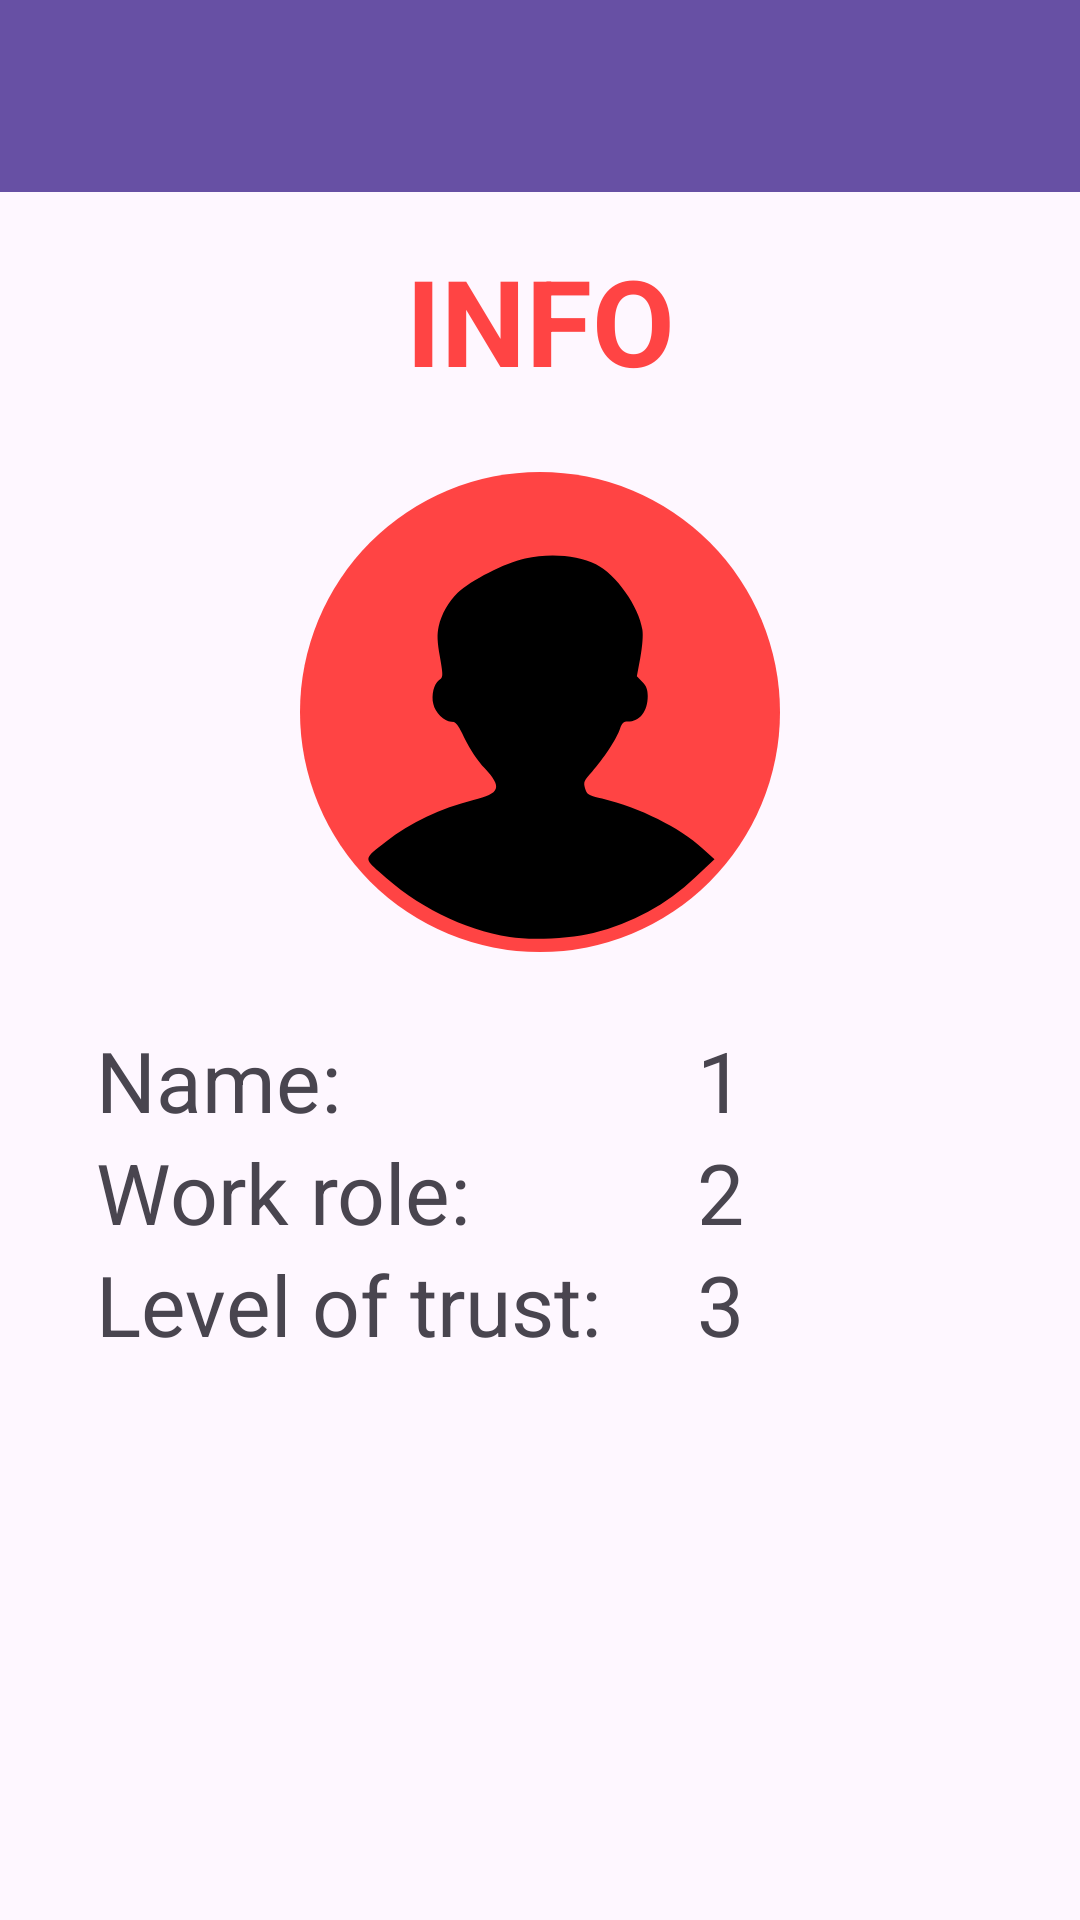

Reconstruct the res/layout file that produces this screen, plus the resources it refers to.
<!-- AndroidManifest.xml: application theme Theme.Hackathon -->
<!-- res/layout/fragment_info_of_employees.xml -->
<?xml version="1.0" encoding="utf-8"?>
<androidx.constraintlayout.widget.ConstraintLayout xmlns:android="http://schemas.android.com/apk/res/android"
    xmlns:app="http://schemas.android.com/apk/res-auto"
    xmlns:tools="http://schemas.android.com/tools"
    android:layout_width="match_parent"
    android:layout_height="match_parent"
    tools:context="com.example.hackathon1.infoOfEmployee.InfoOfEmployeesFragment">
    <androidx.appcompat.widget.Toolbar
        android:id="@+id/toolbar"
        android:layout_width="match_parent"
        android:layout_height="?attr/actionBarSize"
        android:background="?attr/colorPrimary"
        android:elevation="4dp"
        app:layout_constraintTop_toTopOf="parent"
        android:theme="@style/ThemeOverlay.AppCompat.ActionBar"
        android:popupTheme="@style/ThemeOverlay.AppCompat.Light">

        <RelativeLayout
            android:layout_width="wrap_content"
            android:layout_height="match_parent">

            <ImageButton
                android:id="@+id/btnBack"
                android:layout_width="48dp"
                android:layout_height="52dp"
                android:layout_alignParentTop="true"
                android:layout_alignParentStart="true"
                android:layout_alignParentBottom="true"
                android:background="?attr/selectableItemBackgroundBorderless"
                android:src="@drawable/ic_back" />

            <ImageButton
                android:id="@+id/btnChangeTrustLevel"
                android:layout_width="48dp"
                android:layout_height="48dp"
                android:layout_marginEnd="16dp"
                android:layout_alignParentTop="true"
                android:layout_alignParentEnd="true"
                android:layout_alignParentBottom="true"
                android:background="?attr/selectableItemBackgroundBorderless"
                android:src="@drawable/ic_change" />

        </RelativeLayout>

    </androidx.appcompat.widget.Toolbar>

    <TextView
        android:id="@+id/tvProfileTitle"
        android:layout_width="wrap_content"
        android:layout_height="wrap_content"
        android:layout_marginTop="16dp"
        android:text="@string/info"
        android:textAllCaps="true"
        android:textColor="@android:color/holo_red_light"
        android:textSize="40sp"
        android:textStyle="bold"
        app:layout_constraintEnd_toEndOf="parent"
        app:layout_constraintStart_toStartOf="parent"
        app:layout_constraintTop_toBottomOf="@id/toolbar" />

    <ImageView
        android:id="@+id/ivPhoto"
        android:layout_width="160dp"
        android:layout_height="160dp"
        android:layout_marginTop="24dp"
        android:background="@drawable/rounded_corner_for_image"
        android:src="@drawable/ic_man1"
        app:layout_constraintEnd_toEndOf="parent"
        app:layout_constraintStart_toStartOf="parent"
        app:layout_constraintTop_toBottomOf="@+id/tvProfileTitle" />

    <TextView
        android:id="@+id/tvNameTitle"
        android:layout_width="wrap_content"
        android:layout_height="wrap_content"
        android:layout_marginStart="32dp"
        android:layout_marginTop="24dp"
        android:text="@string/name1"
        android:textSize="28sp"
        app:layout_constraintStart_toStartOf="parent"
        app:layout_constraintTop_toBottomOf="@+id/ivPhoto" />

    <TextView
        android:id="@+id/tvWorkRoleTitle"
        android:layout_width="wrap_content"
        android:layout_height="wrap_content"
        android:layout_marginStart="32dp"
        android:text="@string/work_role"
        android:textSize="28sp"
        app:layout_constraintStart_toStartOf="parent"
        app:layout_constraintTop_toBottomOf="@+id/tvName" />

    <TextView
        android:id="@+id/tvTrustLevelTitle"
        android:layout_width="wrap_content"
        android:layout_height="wrap_content"
        android:layout_marginStart="32dp"
        android:text="@string/level_of_trust"
        android:textSize="28sp"
        app:layout_constraintStart_toStartOf="parent"
        app:layout_constraintTop_toBottomOf="@+id/tvWorkRoleTitle" />

    <TextView
        android:id="@+id/tvName"
        android:layout_width="0dp"
        android:layout_height="wrap_content"
        android:layout_marginStart="32dp"
        android:text="@string/_1"
        android:textSize="28sp"
        app:layout_constraintEnd_toEndOf="parent"
        app:layout_constraintStart_toEndOf="@+id/barProfileInfoEnd"
        app:layout_constraintTop_toTopOf="@id/tvNameTitle" />

    <TextView
        android:id="@+id/tvWorkRole"
        android:layout_width="0dp"
        android:layout_height="wrap_content"
        android:text="@string/_2"
        android:textSize="28sp"
        app:layout_constraintEnd_toEndOf="@id/tvName"
        app:layout_constraintStart_toStartOf="@+id/tvName"
        app:layout_constraintTop_toBottomOf="@+id/tvName" />

    <TextView
        android:id="@+id/tvTrustLevel"
        android:layout_width="0dp"
        android:layout_height="wrap_content"
        android:text="@string/_3"
        android:textSize="28sp"
        app:layout_constraintEnd_toEndOf="@+id/tvWorkRole"
        app:layout_constraintStart_toStartOf="@+id/tvWorkRole"
        app:layout_constraintTop_toBottomOf="@+id/tvWorkRole"
        android:visibility="visible"/>

    <androidx.constraintlayout.widget.Barrier
        android:id="@+id/barProfileInfoEnd"
        android:layout_width="wrap_content"
        android:layout_height="wrap_content"
        app:barrierDirection="end"
        app:constraint_referenced_ids="tvNameTitle, tvWorkRoleTitle, tvTrustLevelTitle" />
    <Spinner
        android:id="@+id/spinnerTrustLevel"
        android:layout_width="0dp"
        android:layout_height="36dp"
        app:layout_constraintEnd_toEndOf="@+id/tvWorkRole"
        app:layout_constraintStart_toStartOf="@+id/tvWorkRole"
        app:layout_constraintTop_toBottomOf="@+id/tvWorkRole"
        app:layout_constraintBottom_toBottomOf="@+id/tvTrustLevel"
        android:entries="@array/spinnerTrustLevel"
        android:visibility="invisible"
        />
    <Button
        android:id="@+id/btnSaveNewTrustLevel"
        android:layout_width="match_parent"
        android:layout_height="wrap_content"
        app:layout_constraintBottom_toBottomOf="parent"
        android:text="@string/save"
        android:textAllCaps="true"
        android:textSize="24sp"
        android:layout_margin="16dp"
        android:visibility="invisible"
        />


</androidx.constraintlayout.widget.ConstraintLayout>
<!-- resources referenced by this layout -->
<resources>
  <array name="spinnerTrustLevel">
          <item>high</item>
          <item>mid</item>
          <item>low</item>
      </array>
  <!-- drawable ic_man1 (drawable) -->
  <vector xmlns:android="http://schemas.android.com/apk/res/android"
      android:width="225dp"
      android:height="225dp"
      android:viewportWidth="225"
      android:viewportHeight="225">
    <path
        android:pathData="M105.5,40.5c-9.3,2 -25.5,10.3 -31.6,16.1 -4.2,4 -7.6,10 -8.9,15.8 -0.8,3.8 -0.7,6.8 0.6,14.3 1.6,9.3 1.5,9.5 -0.5,10.9 -2.3,1.7 -3.6,6.9 -2.6,11.2 0.8,4 5.1,8.2 8.4,8.3 2.2,-0 3.1,1.1 6.4,8 2.3,4.7 6,10.3 9.3,13.8 8.3,9 7.3,11.8 -5.3,14.9 -15.4,3.9 -29.4,10.5 -41.2,19.6 -10.2,7.9 -10.1,7.5 -3,14 17.4,16.1 39.4,27.2 61.2,30.6 10.1,1.7 28.6,0.7 39.2,-1.9 18.3,-4.5 34.2,-13.2 47.8,-26.1l9,-8.5 -5.6,-5c-10.9,-9.9 -29.2,-19 -47.1,-23.4 -6.5,-1.6 -7.1,-2 -8,-4.9 -0.8,-2.9 -0.5,-3.6 3.3,-7.7 5.1,-5.6 11.6,-15.5 13.1,-20.1 0.9,-2.7 1.7,-3.4 3.6,-3.4 5.7,-0 9.4,-4.8 9.4,-12 0,-3 -0.6,-4.7 -2.5,-6.6l-2.6,-2.6 1.6,-8.6c1,-5.3 1.4,-10.4 1,-13.2 -1.6,-11 -12.3,-26 -21.8,-30.8 -8.4,-4.2 -21.5,-5.3 -33.2,-2.7z"
        android:fillColor="#000000"
        android:strokeColor="#00000000"/>
  </vector>
  <!-- drawable rounded_corner_for_image (drawable) -->
  <?xml version="1.0" encoding="utf-8"?>
  <shape xmlns:android="http://schemas.android.com/apk/res/android">
  
      <solid android:color="@android:color/holo_red_light"/>
      <corners android:radius="120dp"/>
  </shape>
  <string name="_1">1</string>
  <string name="_2">2</string>
  <string name="_3">3</string>
  <string name="info">Info</string>
  <string name="level_of_trust">Level of trust:</string>
  <string name="name1">Name:</string>
  <string name="save">Save</string>
  <string name="work_role">Work role:</string>
  <style name="Theme.Hackathon" parent="Base.Theme.Hackathon" />
  <style name="Base.Theme.Hackathon" parent="Theme.Material3.DayNight.NoActionBar">
      </style>
</resources>
